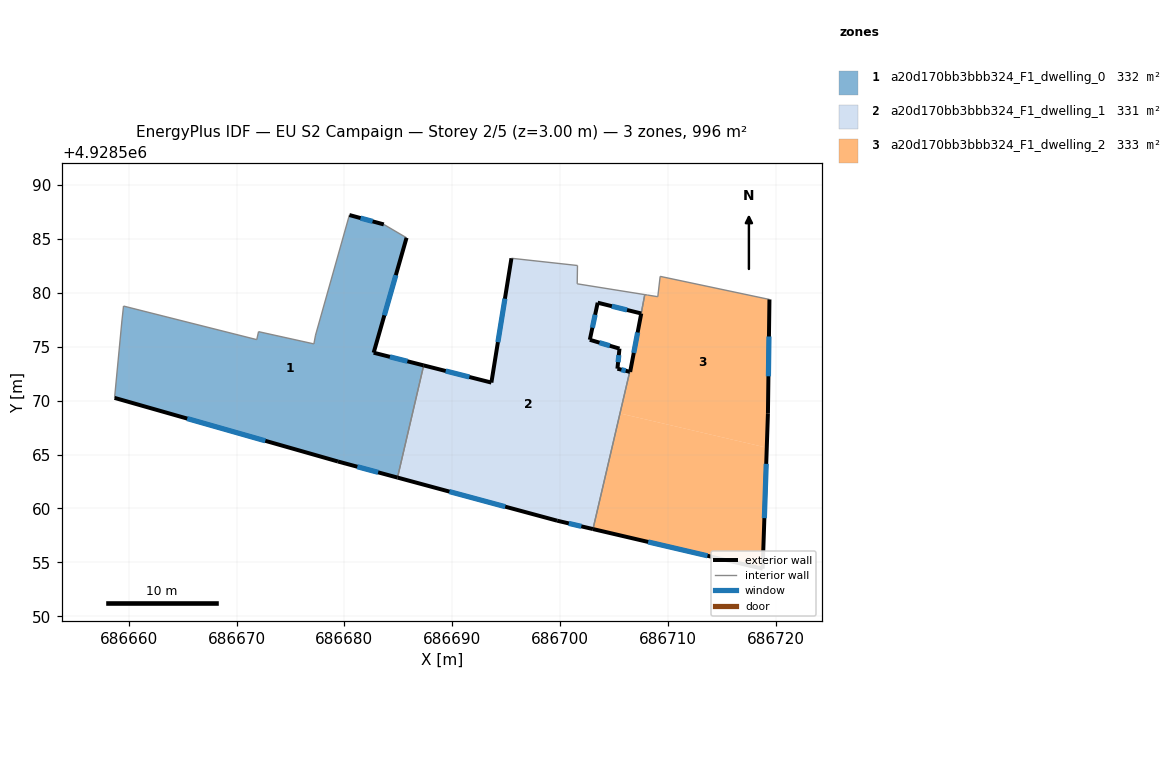
=== STOREY PLAN SPEC (per zone: floor XY polygon, exterior-wall plan segments, windows/doors) ===
zone 1: a20d170bb3bbb324_F1_dwelling_0  (331.9 m²)
  floor: (686685.77, 4928585.11) (686682.72, 4928574.45) (686687.36, 4928573.27) (686684.93, 4928562.87) (686679.41, 4928564.36) (686658.69, 4928570.26) (686659.37, 4928577.39) (686659.52, 4928578.77) (686671.88, 4928575.66) (686672.04, 4928576.40) (686677.18, 4928575.26) (686677.33, 4928576.08) (686680.47, 4928587.22) (686683.66, 4928586.35)
  exterior wall: (686683.66, 4928586.35) – (686680.47, 4928587.22)  [3.3 m]
    window: (686682.62, 4928586.63) – (686681.51, 4928586.93)  [1.2 m²]
  exterior wall: (686682.72, 4928574.45) – (686685.77, 4928585.11)  [11.1 m]
    window: (686683.71, 4928577.91) – (686684.78, 4928581.64)  [4.1 m²]
  exterior wall: (686687.36, 4928573.27) – (686682.72, 4928574.45)  [4.8 m]
    window: (686685.85, 4928573.65) – (686684.23, 4928574.06)  [1.8 m²]
  exterior wall: (686679.41, 4928564.36) – (686684.93, 4928562.87)  [5.7 m]
    window: (686681.21, 4928563.87) – (686683.14, 4928563.35)  [2.1 m²]
  exterior wall: (686658.69, 4928570.26) – (686679.41, 4928564.36)  [21.5 m]
    window: (686665.43, 4928568.34) – (686672.67, 4928566.28)  [7.9 m²]
  interior walls: 9
zone 2: a20d170bb3bbb324_F1_dwelling_1  (331.1 m²)
  floor: (686707.87, 4928579.83) (686707.53, 4928578.09) (686703.50, 4928579.09) (686702.77, 4928575.65) (686705.52, 4928574.83) (686705.33, 4928572.97) (686706.47, 4928572.68) (686703.06, 4928558.09) (686699.74, 4928558.87) (686684.93, 4928562.87) (686687.36, 4928573.27) (686693.64, 4928571.68) (686695.50, 4928583.21) (686701.62, 4928582.54) (686701.60, 4928580.84)
  exterior wall: (686703.50, 4928579.09) – (686707.53, 4928578.09)  [4.2 m]
    window: (686704.81, 4928578.76) – (686706.22, 4928578.41)  [1.5 m²]
  exterior wall: (686702.77, 4928575.65) – (686703.50, 4928579.09)  [3.5 m]
    window: (686703.01, 4928576.76) – (686703.26, 4928577.97)  [1.3 m²]
  exterior wall: (686705.52, 4928574.83) – (686702.77, 4928575.65)  [2.9 m]
    window: (686704.62, 4928575.09) – (686703.66, 4928575.38)  [1.1 m²]
  exterior wall: (686705.33, 4928572.97) – (686705.52, 4928574.83)  [1.9 m]
    window: (686705.39, 4928573.57) – (686705.46, 4928574.22)  [0.7 m²]
  exterior wall: (686706.47, 4928572.68) – (686705.33, 4928572.97)  [1.2 m]
    window: (686706.10, 4928572.77) – (686705.70, 4928572.87)  [0.4 m²]
  exterior wall: (686699.74, 4928558.87) – (686703.06, 4928558.09)  [3.4 m]
    window: (686700.82, 4928558.61) – (686701.98, 4928558.34)  [1.3 m²]
  exterior wall: (686684.93, 4928562.87) – (686699.74, 4928558.87)  [15.3 m]
    window: (686689.75, 4928561.57) – (686694.92, 4928560.17)  [5.6 m²]
  exterior wall: (686693.64, 4928571.68) – (686687.36, 4928573.27)  [6.5 m]
    window: (686691.60, 4928572.20) – (686689.40, 4928572.75)  [2.4 m²]
  exterior wall: (686695.50, 4928583.21) – (686693.64, 4928571.68)  [11.7 m]
    window: (686694.89, 4928579.46) – (686694.24, 4928575.43)  [4.3 m²]
  interior walls: 6
zone 3: a20d170bb3bbb324_F1_dwelling_2  (332.8 m²)
  floor: (686719.18, 4928565.64) (686718.80, 4928554.42) (686703.06, 4928558.09) (686705.57, 4928568.82)
  floor: (686719.43, 4928579.39) (686719.29, 4928568.83) (686719.18, 4928565.64) (686705.57, 4928568.82) (686706.47, 4928572.68) (686706.51, 4928572.67) (686707.54, 4928578.09) (686707.87, 4928579.83) (686708.13, 4928579.79) (686709.07, 4928579.64) (686709.29, 4928581.53)
  exterior wall: (686719.29, 4928568.83) – (686719.43, 4928579.39)  [10.6 m]
    window: (686719.33, 4928572.26) – (686719.38, 4928575.95)  [3.9 m²]
  exterior wall: (686718.80, 4928554.42) – (686719.29, 4928568.83)  [14.4 m]
    window: (686718.96, 4928559.10) – (686719.13, 4928564.14)  [5.3 m²]
  exterior wall: (686703.06, 4928558.09) – (686718.80, 4928554.42)  [16.2 m]
    window: (686708.18, 4928556.90) – (686713.68, 4928555.61)  [5.9 m²]
  exterior wall: (686706.51, 4928572.67) – (686706.47, 4928572.68)  [0.0 m]
  exterior wall: (686707.54, 4928578.09) – (686706.51, 4928572.67)  [5.5 m]
    window: (686707.20, 4928576.32) – (686706.84, 4928574.43)  [2.0 m²]
  interior walls: 6

=== DERIVED (storey summary) ===
Building: EU S2 Campaign
Storey: 2 of 5  (floor level z = 3.00 m)
Storey gross floor area: 995.9 m²
Zones on this storey: 3
  - a20d170bb3bbb324_F1_dwelling_0: floor 331.9 m²; exterior wall 46.4 m (139.3 m²); 5 window(s) 17.0 m²; WWR 12.2%
  - a20d170bb3bbb324_F1_dwelling_1: floor 331.1 m²; exterior wall 50.5 m (151.5 m²); 9 window(s) 18.5 m²; WWR 12.2%
  - a20d170bb3bbb324_F1_dwelling_2: floor 332.8 m²; exterior wall 46.7 m (140.1 m²); 4 window(s) 17.1 m²; WWR 12.2%
Zone adjacency (shared interzone walls):
  - a20d170bb3bbb324_F1_dwelling_0 ↔ a20d170bb3bbb324_F1_dwelling_1
  - a20d170bb3bbb324_F1_dwelling_1 ↔ a20d170bb3bbb324_F1_dwelling_2